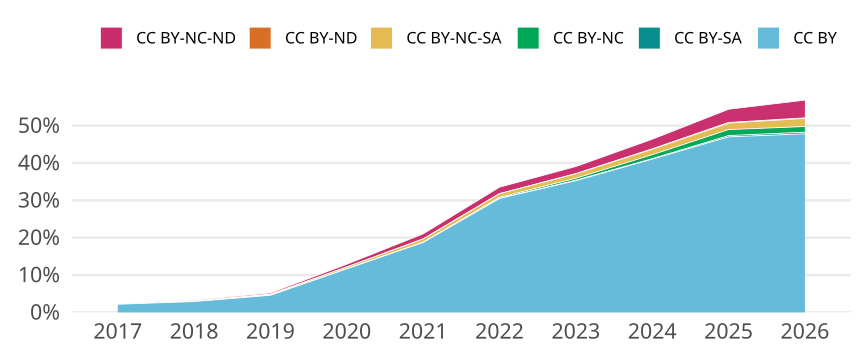

The data file committed next to this chart (first rows):
cr_year, cc, cc_total, jn_all, prop
2017, CC BY, 538, 24710, 0.02177
2017, CC BY-SA, 0, NA, 0
2017, CC BY-NC, 0, NA, 0
2017, CC BY-NC-SA, 30, 24710, 0.001214
2017, CC BY-ND, 0, NA, 0
2017, CC BY-NC-ND, 20, 24710, 8.093889113719142e-4
2018, CC BY, 749, 25747, 0.02909
2018, CC BY-SA, 0, NA, 0
2018, CC BY-NC, 2, 25747, 7.767895288771507e-5
2018, CC BY-NC-SA, 34, 25747, 0.001321
2018, CC BY-ND, 0, NA, 0
2018, CC BY-NC-ND, 55, 25747, 0.002136
2019, CC BY, 1181, 25754, 0.04586
2019, CC BY-SA, 0, NA, 0
2019, CC BY-NC, 3, 25754, 1.1648675933835521e-4
2019, CC BY-NC-SA, 68, 25754, 0.00264
2019, CC BY-ND, 0, NA, 0
2019, CC BY-NC-ND, 91, 25754, 0.003533
2020, CC BY, 3213, 27562, 0.1166
2020, CC BY-SA, 0, NA, 0
2020, CC BY-NC, 4, 27562, 1.4512734924896598e-4
2020, CC BY-NC-SA, 137, 27562, 0.004971
2020, CC BY-ND, 0, NA, 0
2020, CC BY-NC-ND, 203, 27562, 0.007365
2021, CC BY, 4958, 26458, 0.1874
2021, CC BY-SA, 0, NA, 0
2021, CC BY-NC, 17, 26458, 6.425277798775417e-4
2021, CC BY-NC-SA, 228, 26458, 0.008617
2021, CC BY-ND, 1, 26458, 3.779575175750246e-5
2021, CC BY-NC-ND, 362, 26458, 0.01368
2022, CC BY, 7353, 24110, 0.305
2022, CC BY-SA, 14, 24110, 5.806719203649938e-4
2022, CC BY-NC, 61, 24110, 0.00253
2022, CC BY-NC-SA, 235, 24110, 0.009747
2022, CC BY-ND, 6, 24110, 2.488593944421402e-4
2022, CC BY-NC-ND, 417, 24110, 0.0173
2023, CC BY, 8580, 24326, 0.3527
2023, CC BY-SA, 33, 24326, 0.001357
2023, CC BY-NC, 126, 24326, 0.00518
2023, CC BY-NC-SA, 291, 24326, 0.01196
2023, CC BY-ND, 12, 24326, 4.932993504891886e-4
2023, CC BY-NC-ND, 463, 24326, 0.01903
2024, CC BY, 8986, 21895, 0.4104
2024, CC BY-SA, 27, 21895, 0.001233
2024, CC BY-NC, 231, 21895, 0.01055
2024, CC BY-NC-SA, 322, 21895, 0.01471
2024, CC BY-ND, 23, 21895, 0.00105
2024, CC BY-NC-ND, 565, 21895, 0.0258
2025, CC BY, 10892, 23172, 0.4701
2025, CC BY-SA, 81, 23172, 0.003496
2025, CC BY-NC, 370, 23172, 0.01597
2025, CC BY-NC-SA, 400, 23172, 0.01726
2025, CC BY-ND, 43, 23172, 0.001856
2025, CC BY-NC-ND, 820, 23172, 0.03539
2026, CC BY, 1515, 3168, 0.4782
2026, CC BY-SA, 14, 3168, 0.004419
2026, CC BY-NC, 48, 3168, 0.01515
2026, CC BY-NC-SA, 69, 3168, 0.02178
2026, CC BY-ND, 4, 3168, 0.001263
2026, CC BY-NC-ND, 151, 3168, 0.04766
